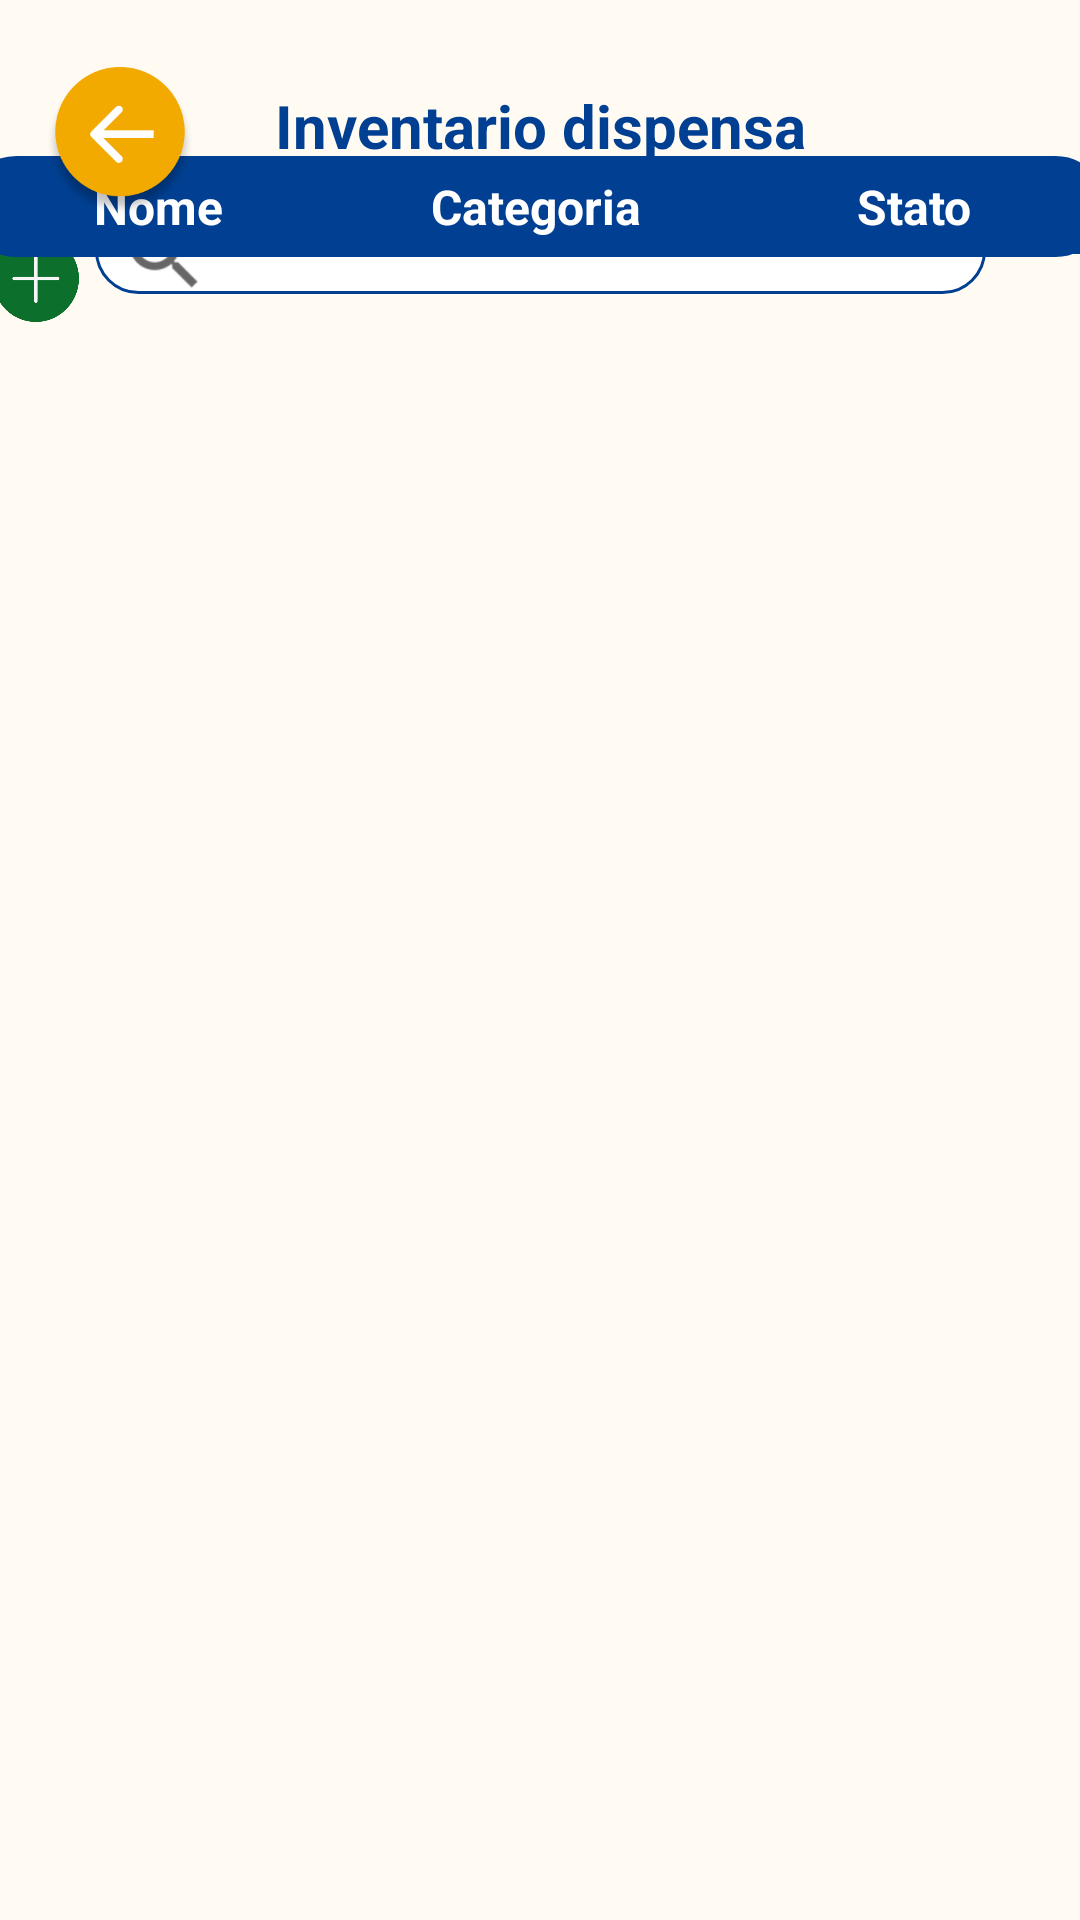

Reconstruct the res/layout file that produces this screen, plus the resources it refers to.
<!-- AndroidManifest.xml: application theme Theme.Ratatouille_android -->
<!-- res/layout/activity_dispensa.xml -->
<?xml version="1.0" encoding="utf-8"?>
<androidx.constraintlayout.widget.ConstraintLayout xmlns:android="http://schemas.android.com/apk/res/android"
    xmlns:app="http://schemas.android.com/apk/res-auto"
    xmlns:tools="http://schemas.android.com/tools"
    android:layout_width="match_parent"
    android:layout_height="match_parent"
    android:background="#FFFFFF"
    android:backgroundTint="#FFFBF3"
    tools:context=".views.DispensaActivity">


    <EditText
        android:id="@+id/search_field"
        android:layout_width="297dp"
        android:layout_height="29dp"
        android:background="@drawable/edittext_rounded_corners2"
        android:ems="10"
        android:inputType="textPersonName"
        android:minHeight="48dp"
        android:paddingLeft="45dp"
        android:textSize="14sp"
        app:layout_constraintBottom_toBottomOf="parent"
        app:layout_constraintEnd_toEndOf="parent"
        app:layout_constraintStart_toStartOf="parent"
        app:layout_constraintTop_toTopOf="parent"
        app:layout_constraintVertical_bias="0.113"
        tools:ignore="MissingConstraints,TextFields" />

    <ImageView
        android:id="@+id/filter_icon"
        android:layout_width="42dp"
        android:layout_height="30dp"
        android:layout_marginEnd="8dp"
        android:src="@drawable/sort"
        app:layout_constraintBottom_toBottomOf="@+id/search_icon"
        app:layout_constraintEnd_toEndOf="parent"
        app:layout_constraintHorizontal_bias="0.0"
        app:layout_constraintStart_toEndOf="@+id/search_field"
        app:layout_constraintTop_toTopOf="@+id/search_icon"
        app:layout_constraintVertical_bias="0.0" />

    <ImageView
        android:id="@+id/piu_button2"
        android:layout_width="40dp"
        android:layout_height="29dp"
        app:layout_constraintBottom_toBottomOf="parent"
        app:layout_constraintEnd_toStartOf="@+id/search_field"
        app:layout_constraintHorizontal_bias="1.0"
        app:layout_constraintStart_toStartOf="parent"
        app:layout_constraintTop_toBottomOf="@+id/back_button"
        app:layout_constraintVertical_bias="0.0"
        app:srcCompat="@drawable/piu" />

    <ImageView
        android:id="@+id/search_icon"
        android:layout_width="31dp"
        android:layout_height="31dp"
        android:src="?android:attr/actionModeWebSearchDrawable"
        app:layout_constraintBottom_toBottomOf="@+id/search_field"
        app:layout_constraintEnd_toEndOf="@+id/search_field"
        app:layout_constraintHorizontal_bias="0.028"
        app:layout_constraintStart_toStartOf="@+id/search_field"
        app:layout_constraintTop_toTopOf="@+id/search_field"
        app:layout_constraintVertical_bias="0.0" />

    <TextView
        android:id="@+id/inventario_dispensa_title"
        android:layout_width="wrap_content"
        android:layout_height="wrap_content"
        android:text="Inventario dispensa"
        android:textColor="#003F91"
        android:textSize="20sp"
        android:textStyle="bold"
        app:layout_constraintBottom_toBottomOf="parent"
        app:layout_constraintEnd_toEndOf="parent"
        app:layout_constraintStart_toStartOf="parent"
        app:layout_constraintTop_toTopOf="parent"
        app:layout_constraintVertical_bias="0.046" />

    <ScrollView
        android:id="@+id/scrollView2"
        android:layout_width="393dp"
        android:layout_height="642dp"
        android:layout_marginTop="4dp"
        android:layout_weight="1"
        android:padding="0dp"
        android:paddingBottom="0dp"
        android:scrollbars="none"
        app:layout_constraintBottom_toBottomOf="parent"
        app:layout_constraintEnd_toEndOf="parent"
        app:layout_constraintHorizontal_bias="0.555"
        app:layout_constraintStart_toStartOf="parent"
        app:layout_constraintTop_toBottomOf="@+id/search_field">

        <TableLayout
            android:id="@+id/table"
            android:layout_width="380dp"
            android:layout_height="620dp"
            android:layout_gravity="center_horizontal"
            android:layout_marginTop="2dp"
            android:background="@drawable/rounded_table"
            android:padding="1dp"
            app:layout_constraintBottom_toBottomOf="parent"
            app:layout_constraintEnd_toEndOf="parent"
            app:layout_constraintStart_toStartOf="parent"
            app:layout_constraintTop_toBottomOf="@+id/search_field">

            <TableRow
                android:layout_width="match_parent"
                android:layout_height="match_parent"
                android:background="@drawable/rounded_column_header">

                <TextView
                    android:id="@+id/product_name_column"
                    android:layout_width="0dp"
                    android:layout_height="wrap_content"
                    android:layout_weight="3"
                    android:gravity="center_horizontal"
                    android:padding="5dp"
                    android:text="Nome"
                    android:textColor="#FFFFFF"
                    android:textSize="16sp"
                    android:textStyle="bold">

                </TextView>

                <TextView
                    android:id="@+id/product_categoria_column"
                    android:layout_width="0dp"
                    android:layout_height="match_parent"
                    android:layout_weight="3"
                    android:gravity="center_horizontal"
                    android:padding="5dp"
                    android:text="Categoria"
                    android:textColor="#FFFFFF"
                    android:textSize="16sp"
                    android:textStyle="bold">

                </TextView>

                <TextView
                    android:id="@+id/product_stato_column"
                    android:layout_width="0dp"
                    android:layout_height="match_parent"
                    android:layout_weight="3"
                    android:gravity="center_horizontal"
                    android:padding="5dp"
                    android:text="Stato"
                    android:textColor="#FFFFFF"
                    android:textSize="16sp"
                    android:textStyle="bold">

                </TextView>

            </TableRow>

        </TableLayout>
    </ScrollView>

    <TextView
        android:id="@+id/filter_type"
        android:layout_width="wrap_content"
        android:layout_height="wrap_content"
        android:text="N"
        android:textColor="#003F91"
        app:layout_constraintBottom_toTopOf="@+id/filter_icon"
        app:layout_constraintEnd_toEndOf="@+id/filter_icon"
        app:layout_constraintStart_toEndOf="@+id/search_field"
        app:layout_constraintTop_toTopOf="parent"
        app:layout_constraintVertical_bias="1.0" />

    <ImageView
        android:id="@+id/back_button"
        android:layout_width="50dp"
        android:layout_height="50dp"
        android:layout_marginLeft="15dp"
        android:layout_marginTop="15dp"
        android:translationY="-6dp"
        app:layout_constraintBottom_toBottomOf="parent"
        app:layout_constraintEnd_toEndOf="parent"
        app:layout_constraintHorizontal_bias="0.0"
        app:layout_constraintStart_toStartOf="parent"
        app:layout_constraintTop_toTopOf="parent"
        app:layout_constraintVertical_bias="0.023"
        app:srcCompat="@drawable/back_button" />


</androidx.constraintlayout.widget.ConstraintLayout>
<!-- resources referenced by this layout -->
<resources>
  <!-- drawable back_button: png bitmap (drawable, 16541 bytes) -->
  <!-- drawable edittext_rounded_corners2 (drawable) -->
  <?xml version="1.0" encoding="utf-8"?>
  <selector xmlns:android="http://schemas.android.com/apk/res/android">
  
      <item android:state_pressed="true" android:state_focused="true">
          <shape>
              <solid android:color="#FF8000"/>
              <stroke
                  android:width="2.3dp"
                  android:color="#FF8000" />
              <corners
                  android:radius="15dp" />
          </shape>
      </item>
  
      <item android:state_pressed="true" android:state_focused="false">
          <shape>
              <solid android:color="#FF8000"/>
              <stroke
                  android:width="2.3dp"
                  android:color="#FF8000" />
              <corners
                  android:radius="15dp" />
          </shape>
      </item>
  
      <item android:state_pressed="false" android:state_focused="true">
          <shape>
              <solid android:color="#FFFFFF"/>
              <stroke
                  android:width="2.3dp"
                  android:color="#FF8000" />
              <corners
                  android:radius="15dp" />
          </shape>
      </item>
  
      <item android:state_pressed="false" android:state_focused="false">
          <shape>
              <gradient
                  android:startColor="#FFF"
                  android:centerColor="#FFF"
                  android:endColor="#FFF"
                  android:angle="270"
                  />
              <stroke
                  android:width="1dp"
                  android:color="#003F91" />
              <corners
                  android:radius="15dp" />
          </shape>
      </item>
  
      <item android:state_enabled="true">
          <shape>
              <padding
                  android:left="4dp"
                  android:top="4dp"
                  android:right="4dp"
                  android:bottom="4dp"
                  />
          </shape>
      </item>
  
  </selector>
  <!-- drawable piu: png bitmap (drawable, 6604 bytes) -->
  <!-- drawable rounded_column_header (drawable) -->
  <?xml version="1.0" encoding="UTF-8"?>
  <shape xmlns:android="http://schemas.android.com/apk/res/android">
      <solid android:color="#003F91"/>
      <corners android:topLeftRadius="50px"  android:topRightRadius="50px"/>
      <padding android:left="0dp" android:top="0dp" android:right="0dp" android:bottom="0dp" />
  </shape>
  <!-- drawable rounded_table (drawable) -->
  <?xml version="1.0" encoding="UTF-8"?>
  <shape xmlns:android="http://schemas.android.com/apk/res/android">
      <solid android:color="#FFF"/>
      <corners android:radius="50px"/>
      <stroke android:width="2dp" android:color="#003F91"/>
      <padding android:bottom="10dp" android:top="5dp" android:right="5dp" android:left="5dp" />
  </shape>
  <style name="Theme.Ratatouille_android" parent="Theme.MaterialComponents.DayNight.NoActionBar">
          
          <item name="colorPrimary">@color/ratatouilleBlue</item>
          <item name="colorPrimaryVariant">@color/purple_700</item>
          <item name="colorOnPrimary">@color/white</item>
          
          <item name="colorSecondary">@color/teal_200</item>
          <item name="colorSecondaryVariant">@color/teal_700</item>
          <item name="colorOnSecondary">@color/white</item>
          
          <item name="android:statusBarColor">?attr/colorPrimaryVariant</item>
          
  
      </style>
  <color name="ratatouilleBlue">#003F91</color>
  <color name="purple_700">#FF3700B3</color>
  <color name="white">#FFFFFFFF</color>
  <color name="teal_200">#FF03DAC5</color>
  <color name="teal_700">#FF018786</color>
</resources>
